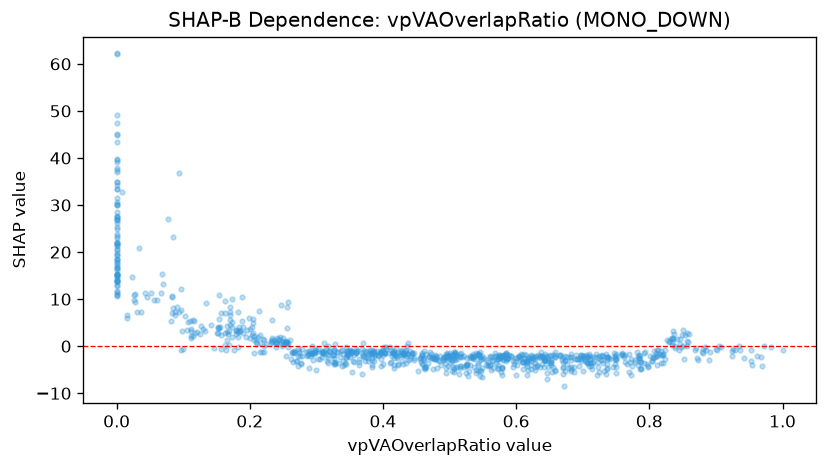

Data behind this chart, as committed beside it:
feature_value, shap_value
0.526, -2.474
0.692, -2.801
0.102, 6.47
0.401, -1.311
0.507, -4.775
0.459, -1.461
0.0, 21.96
0.166, 2.92
0.81, -1.999
0.83, 1.041
0.463, -4.45
0.244, 1.514
0.499, -2.455
0.612, -1.742
0.419, -0.4175
0.609, -1.909
0.255, 0.8909
0.254, 1.041
0.611, -3.322
0.735, -1.575
0.35, -2.314
0.127, 4.316
0.333, -1.262
0.391, -1.09
0.58, -2.674
0.586, -2.673
0.431, -1.878
0.444, -1.727
0.698, -2.623
0.856, -0.02205
0.558, -3.314
0.643, -2.871
0.586, -1.857
0.314, -0.5904
0.508, -2.859
0.573, -2.719
0.174, 4.034
0.36, -1.153
0.46, -3.715
0.543, -3.497
0.375, -1.197
0.309, -1.135
0.573, -2.733
0.666, -1.808
0.639, -1.989
0.812, -0.7979
0.36, -0.673
0.781, -1.334
0.288, -1.925
0.531, -2.077
0.697, -1.959
0.326, -0.7711
0.72, -1.686
0.0, 15.11
0.346, -1.24
0.535, -2.247
0.608, -2.443
0.568, -2.181
0.383, -1.552
0.708, -1.981
... 915 more rows
